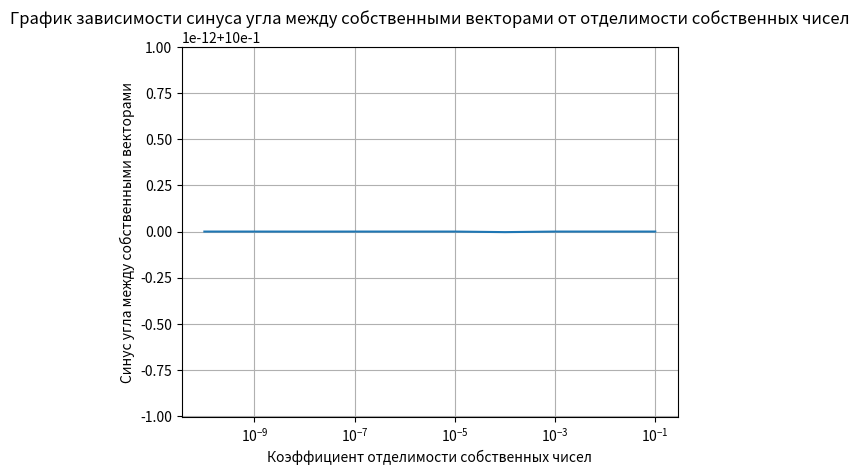
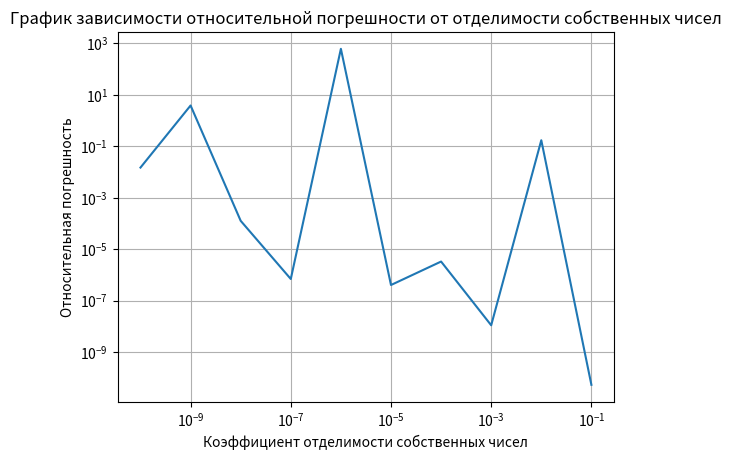
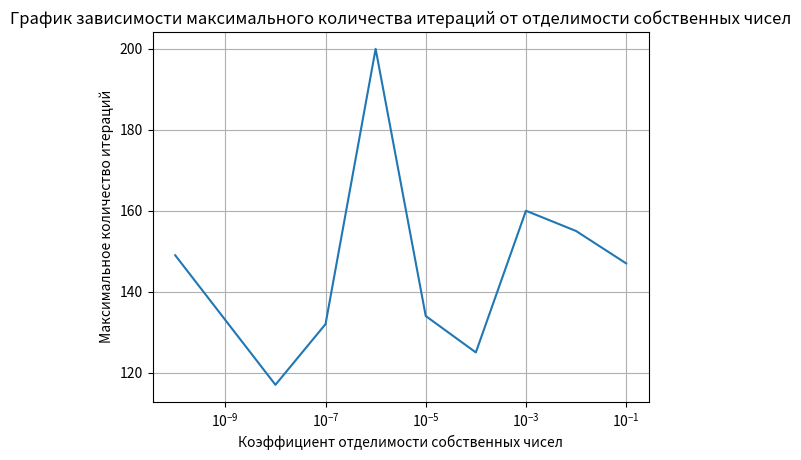
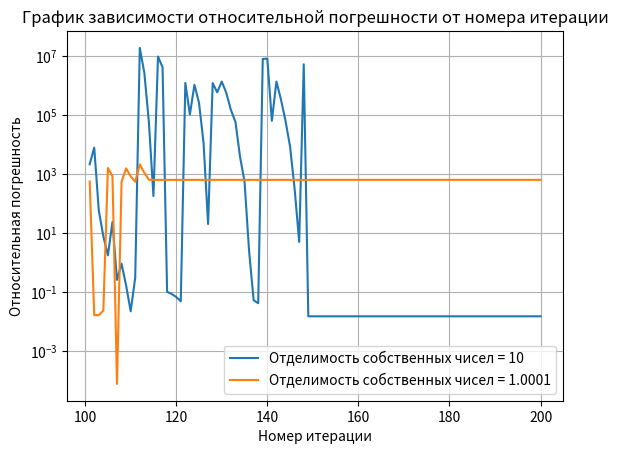
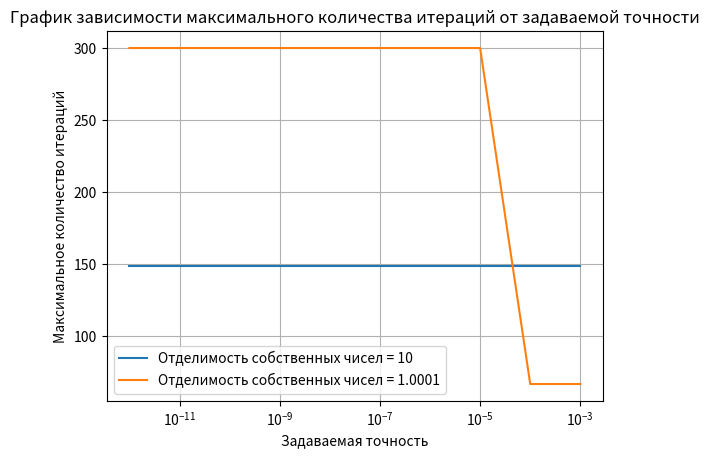
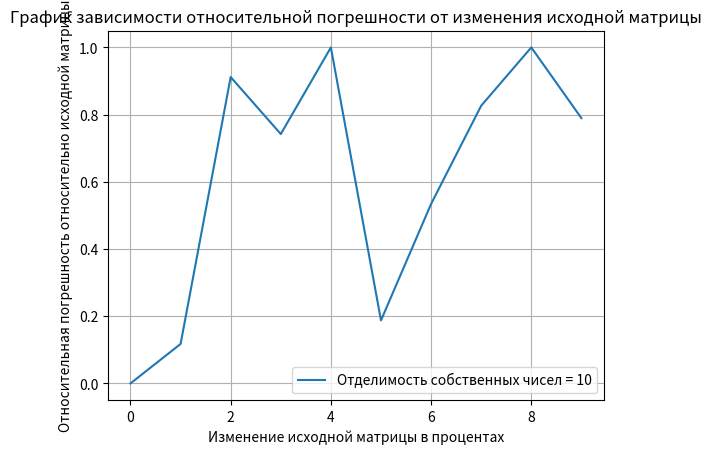

Here is the Python script that generated these plots, in order:
import random as r
import numpy as np
import matplotlib.pyplot as plt

length = 10  # Размерность матрицы
length3 = 10  # Количество коэффициентов отделимости чисел
length4 = 10  # Количество дефформируемых матриц


# Создаем симметричную матрицу
def do_symmetric_matrix(l):
    a = [[1 for i in range(l)] for j in range(l)]
    l_ = int(l / 2)
    for i in range(l - l_):
        a[i][l - 1 - i] = r.randint(1, 10)
        a[l - 1 - i][i] = a[i][l - 1 - i]
    return a


a__ = np.array(do_symmetric_matrix(length))  # Получаем симметричную матрицу


# Создаем матрицу

def do_matrix(koef):
    mat_c = [[0 for i in range(length)] for j in range(length)]
    for i in range(length):
        mat_c[i][i] = (i * koef + 1)
        # mat_c[i][i] = 1 - i * koef
    mat_c = np.array(mat_c)  # Диагональная матрица
    # eig_value = np.array(result1[1])  # Собственные числа матрицы
    # eig_vector = np.array(result1[2])  # Матрица с точным значением собственных векторов
    # print('Заданые собственные числа: ')
    # print(eig_value)
    # print('Заданные собственные вектора: ')
    # print(eig_vector)
    a_ = np.array(np.linalg.inv(a__))  # Находим обратную матрицу
    matrix = a__.dot(mat_c).dot(a_)  # Получаем конечную симметричную матрицу
    return matrix


def deforming_matrix(a):
    massive_a = [[[0 for i in range(length)] for j in range(length)] for k in range(length4)]
    for k in range(length4):
        for i in range(length):
            for j in range(length):
                massive_a[k][i][j] = a[i][j] * (1 + 0.01 * k)
    return massive_a


# Реализуем метод плоских вращений Якоби


def Yakobi(a, e, n_max):
    current = [0 for j in range(length)]
    previous = [0 for k in range(length)]
    iteration = 0
    cur = 1
    eig_vector = np.eye(length)
    while cur > e and iteration < n_max:
        t = np.eye(length)
        e_m = 0
        for str in range(1, length):
            for col in range(str):
                if abs(a[str][col]) > abs(e_m):
                    e_m = a[str][col]
                    string = str
                    column = col
        p = 2 * e_m
        q = a[string][string] - a[column][column]
        if q == 0:
            c = (2 ** 0.5) / 2
            s = (2 ** 0.5) / 2
        else:
            d = (q ** 2 + p ** 2) ** 0.5
            rrr = abs(q) / (2 * d)
            c = (0.5 + rrr) ** 0.5
            s = ((0.5 - rrr) ** 0.5) * np.sign(p * q)
        t[string][string] = c
        t[column][column] = c
        t[string][column] = -s
        t[column][string] = s
        t_tranc = t.T
        a = t_tranc.dot(a).dot(t)
        if iteration == 0:
            eigenvectors_t = t
            for i in range(length):
                previous[i] = a[i][i]
            iteration += 1
            continue
        else:
            eigenvectors_t = eigenvectors_t.dot(t)
        for j in range(length):
            current[j] = abs(a[j][j] - previous[j])
            previous[j] = a[j][j]
        cur = max(current)
        if cur == 0:
            cur = cur2
            break
        cur2 = max(current)
        iteration += 1
    # Получаем окончательное собственное число
    eigenvalue = [0 for int2 in range(length)]
    for int in range(length):
        eigenvalue[int] = a[int][int]
    eigenvalue = eigenvalue[:: -1]
    # Получаем окончательный собственный вектор
    eigenvectors = [[0 for int5 in range(length)] for int3 in range(length)]
    sin_phi = [0 for i in range(length)]
    kin3 = 0
    for int3 in range(length):
        for kin2 in range(length):
            eigenvectors[kin3][kin2] = eigenvectors_t[int3][kin2]
        e_v = np.array(eigenvectors[kin3])
        phi = np.arccos((e_v.dot(eig_vector[int3])))
        sin_phi[int3] = abs(np.sin(phi))
        kin3 += 1
    rel_error = max(sin_phi)
    return rel_error, cur, iteration


# result2 = Yakobi(mat, 1e-16, 500)  # Записываем результат метода
# eig_value2 = result2[0]
# print('Получившиеся собственные числа:')
# print(eig_value2)
# eig_vector2 = result2[1]
# # print('Получившиеся собственные вектора:')
# # print(eig_vector2)
# relative_error = result2[2]
# # print('Синусы угла между векторами: ')
# # print(relative_error)
# # print('Относительная погрешность: ')
# # print(result2[3])
# # print('Количество итераций: ')
# # print(result2[4])


def chart1_2_3():
    coefficients = [0 for i in range(length3)]
    sinus = [0 for i in range(length3)]
    rel = [0 for i in range(length3)]
    iteration_max = [0 for i in range(length3)]
    for j in range(length3):
        coefficients[j] = 1 / (10 ** (j+1))
        mat_cf = do_matrix(coefficients[j])
        graph = Yakobi(mat_cf, 1e-16, 200)
        sinus[j] = graph[0]
        rel[j] = graph[1]
        iteration_max[j] = graph[2]
    return coefficients, sinus, rel, iteration_max


result2 = chart1_2_3()
coefficient = result2[0][::-1]
# print(coefficient)
sinus_vectors = result2[1]
# print(sinus_vectors)
relative_error = result2[2]
# print(relative_error)
iteration_max_ = result2[3]
# print(iteration_max_)


plt.figure(1)
plt.grid()
plt.xscale('log')
plt.xlabel('Коэффициент отделимости собственных чисел')
plt.ylabel('Синус угла между собственными векторами')
plt.title("График зависимости синуса угла между собственными векторами от отделимости собственных чисел")
plt.plot(coefficient, sinus_vectors)

plt.figure(2)
plt.grid()
plt.xscale('log')
plt.yscale('log')
plt.xlabel('Коэффициент отделимости собственных чисел')
plt.ylabel('Относительная погрешность')
plt.title("График зависимости относительной погрешности от отделимости собственных чисел")
plt.plot(coefficient, relative_error)

plt.figure(3)
plt.grid()
plt.xscale('log')
plt.xlabel('Коэффициент отделимости собственных чисел')
plt.ylabel('Максимальное количество итераций')
plt.title("График зависимости максимального количества итераций от отделимости собственных чисел")
plt.plot(coefficient, iteration_max_)


def chart4(p):
    rel = [0 for i in range(100)]
    iteration_max = [0 for i in range(100)]
    for j in range(100):
        iteration_max[j] = j + 101
        mat_cf = do_matrix(p)
        graph = Yakobi(mat_cf, 1e-16, iteration_max[j])
        rel[j] = graph[1]

    return rel, iteration_max


result3_1 = chart4(1e-1)
relative1 = result3_1[0]
number_iter1 = result3_1[1]

result3_2 = chart4(1e-5)
relative2 = result3_2[0]
number_iter2 = result3_2[1]

plt.figure(4)
plt.grid()
plt.yscale('log')
plt.xlabel('Номер итерации')
plt.ylabel('Относительная погрешность')
plt.title("График зависимости относительной погрешности от номера итерации")
plt.plot(number_iter1, relative1, label='Отделимость собственных чисел = 10')
plt.plot(number_iter2, relative2, label='Отделимость собственных чисел = 1.0001')
plt.legend()


def chart5(p):
    rel = [0 for i in range(10)]
    iteration_max = [0 for i in range(10)]
    for j in range(10):
        rel[j] = 1 / (10 ** (j + 3))
        mat_cf = do_matrix(p)
        graph = Yakobi(mat_cf, rel[j], 300)
        iteration_max[j] = graph[2]

    return rel, iteration_max


result4_1 = chart5(1e-1)
rel_err1 = result4_1[0]
iter_rel1 = result4_1[1]

result4_2 = chart5(1e-5)
rel_err2 = result4_2[0]
iter_rel2 = result4_2[1]

plt.figure(5)
plt.grid()
plt.xscale('log')
plt.xlabel('Задаваемая точность')
plt.ylabel('Максимальное количество итераций')
plt.title("График зависимости максимального количества итераций от задаваемой точности")
plt.plot(rel_err1, iter_rel1, label='Отделимость собственных чисел = 10')
plt.plot(rel_err2, iter_rel2, label='Отделимость собственных чисел = 1.0001')
plt.legend()


def chart6():
    rel = [0 for i in range(length4)]
    for j in range(length4):
        mat_cf = do_matrix(1e-1)
        mat_dm = np.array(deforming_matrix(mat_cf))
        graph = Yakobi(mat_dm[j], 1e-16, 300)
        rel[j] = abs(1 - (Yakobi(mat_dm[0], 1e-16, 300)[1] / graph[1]))
    return rel


error = [0, 1, 2, 3, 4, 5, 6, 7, 8, 9]

plt.figure(6)
plt.grid()
plt.xlabel('Изменение исходной матрицы в процентах')
plt.ylabel('Относительная погрешность относительно исходной матрицы')
plt.title("График зависимости относительной погрешности от изменения исходной матрицы")
plt.plot(error, chart6(), label='Отделимость собственных чисел = 10')
plt.legend()
plt.show()
